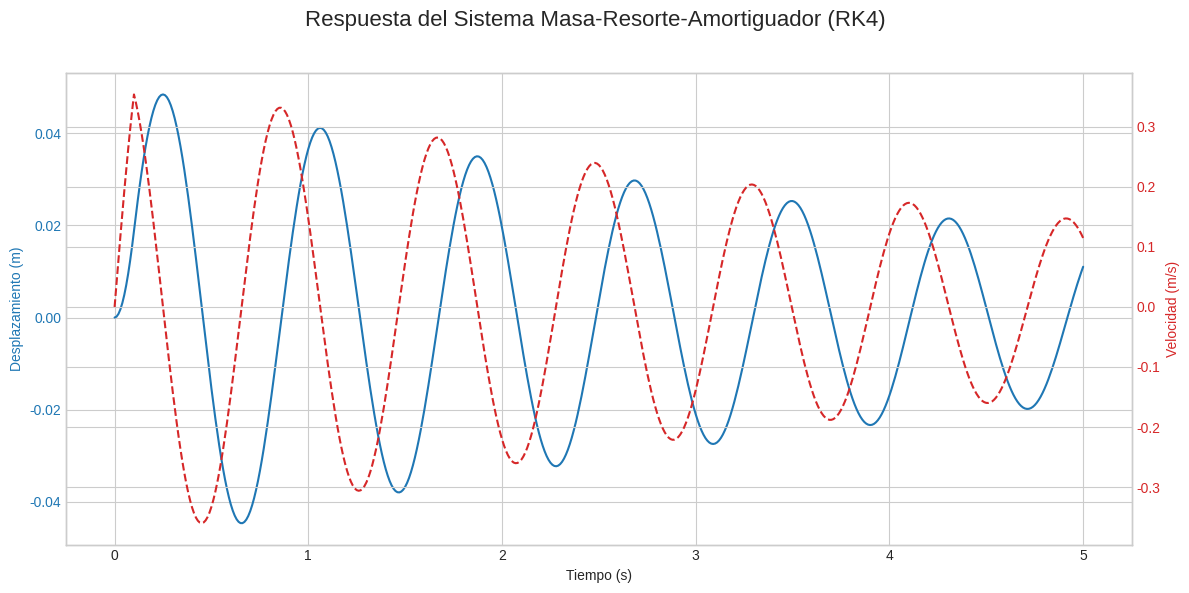

The script that saved this image:
# -*- coding: utf-8 -*-
"""
Capítulo 6: Ecuaciones Diferenciales Ordinarias (EDO)
Ejercicio 5: Simulación de un Sistema Masa-Resorte-Amortiguador

Este ejercicio demuestra cómo aplicar el solucionador genérico de Runge-Kutta
de 4to Orden (RK4) que hemos integrado en el Ejercicio 2 para simular un
sistema dinámico clásico en ingeniería mecánica: el sistema masa-resorte-amortiguador.

Un sistema masa-resorte-amortiguador es fundamental para entender las vibraciones
y la dinámica de muchos sistemas mecánicos, desde la suspensión de un coche
hasta el comportamiento de estructuras bajo cargas dinámicas.

La ecuación diferencial de segundo orden que describe este sistema es:

m * (d^2x/dt^2) + c * (dx/dt) + k * x = F_ext(t)

Donde:
- m: masa
- c: coeficiente de amortiguamiento
- k: constante del resorte
- x: desplazamiento
- F_ext(t): fuerza externa aplicada en función del tiempo

Para resolver esta EDO de segundo orden con un método como RK4, primero debemos
convertirla en un sistema de dos EDOs de primer orden. Hacemos esto definiendo
una nueva variable para la velocidad:

v = dx/dt

Entonces, el sistema de EDOs de primer orden es:
1. dx/dt = v
2. dv/dt = (F_ext(t) - c*v - k*x) / m

Ahora podemos usar nuestro solucionador RK4 para encontrar x y v en función del tiempo.
"""

import numpy as np
import matplotlib.pyplot as plt

# Importamos el solucionador RK4 genérico que definimos en el ejercicio 2.
# Asegúrate de que este script se ejecute en el mismo entorno o que la función
# solve_rk4_generico esté disponible (por ejemplo, copiándola aquí o importándola).
# Para este ejercicio, la incluiremos directamente para que sea autocontenido.

def solve_rk4_generico(system_of_odes, y0, t_span, dt):
    """
    Resuelve un sistema de EDOs de primer orden usando el método RK4.

    Parámetros:
        system_of_odes (function): La función que define el sistema de EDOs.
                                   Debe tomar `t` (tiempo) y `y` (un array de NumPy de variables de estado)
                                   como argumentos y retornar un array de NumPy de las derivadas (dy/dt).
        y0 (list or np.ndarray): Una lista o array de las condiciones iniciales para las variables de estado
                                 [y1(0), y2(0), ...].
        t_span (tuple): Una tupla que contiene el tiempo de inicio y fin para la simulación, ej., (0, 10).
        dt (float): El tamaño del paso (h) para la integración. Un `dt` más pequeño aumenta
                    la precisión pero también el tiempo de cálculo.

    Retorna:
        tuple: Una tupla que contiene dos arrays de NumPy:
               - t_values: El array de puntos de tiempo desde t_inicio hasta t_fin.
               - y_values: Un array de NumPy 2D donde cada fila corresponde a un punto de tiempo y cada
                           columna corresponde a una variable de estado en el sistema.
    """
    t_start, t_end = t_span
    num_steps = int((t_end - t_start) / dt)
    t_values = np.linspace(t_start, t_end, num_steps + 1)

    y0 = np.array(y0, dtype=float)
    num_variables = len(y0)
    y_values = np.zeros((num_steps + 1, num_variables))
    y_values[0, :] = y0

    for i in range(num_steps):
        t = t_values[i]
        y = y_values[i, :]

        k1 = np.array(system_of_odes(t, y), dtype=float)
        k2 = np.array(system_of_odes(t + 0.5 * dt, y + 0.5 * dt * k1), dtype=float)
        k3 = np.array(system_of_odes(t + 0.5 * dt, y + 0.5 * dt * k2), dtype=float)
        k4 = np.array(system_of_odes(t + dt, y + dt * k3), dtype=float)

        y_next = y + (dt / 6.0) * (k1 + 2 * k2 + 2 * k3 + k4)
        y_values[i + 1, :] = y_next

    return t_values, y_values

print("--- Ejercicio 5: Simulación de Sistema Masa-Resorte-Amortiguador ---")

# --- Parte 1: Definición del Modelo Físico (Sistema de EDOs) ---

def mass_spring_damper_system(t, y_vector, m, c, k, F_ext_func):
    """
    Define el sistema de EDOs para un sistema masa-resorte-amortiguador.

    La EDO de 2do orden `m*x'' + c*x' + k*x = F(t)` se convierte en un
    sistema de dos EDOs de 1er orden:
    1. dx/dt = v          (donde y_vector[0] es el desplazamiento x, y_vector[1] es la velocidad v)
    2. dv/dt = (F_ext(t) - c*v - k*x) / m

    Parámetros:
        t (float): El tiempo actual.
        y_vector (np.ndarray): Un array de NumPy [desplazamiento, velocidad].
        m (float): Masa (kg).
        c (float): Coeficiente de amortiguamiento (N*s/m).
        k (float): Constante del resorte (N/m).
        F_ext_func (function): Una función que retorna la fuerza externa en el tiempo t.

    Retorna:
        np.ndarray: Un array de las derivadas [dx/dt, dv/dt].
    """
    desplazamiento, velocidad = y_vector
    
    d_desplazamiento_dt = velocidad
    d_velocidad_dt = (F_ext_func(t) - c * velocidad - k * desplazamiento) / m
    
    return np.array([d_desplazamiento_dt, d_velocidad_dt])

# --- Parte 2: Definición de la Fuerza Externa ---
# Podemos definir diferentes tipos de fuerzas externas. Aquí, una fuerza de impulso.

def fuerza_impulso(t):
    """
    Define una fuerza externa que es un impulso corto.
    """
    return 1000.0 if t < 0.1 else 0.0

# --- Parte 3: Parámetros del Modelo y Simulación ---

print("\n--- Parte 3: Parámetros del Modelo y Simulación ---")

m = 250.0  # Masa (kg)
c = 100.0  # Coeficiente de amortiguamiento (N*s/m)
k = 15000.0 # Constante del resorte (N/m)

condiciones_iniciales = [0.0, 0.0]  # [desplazamiento inicial, velocidad inicial]
tiempo_simulacion = (0.0, 5.0)           # (tiempo_inicio, tiempo_fin) en segundos
tamano_paso = 0.01                 # dt para el solucionador

# Para pasar los parámetros del modelo a la función `system_of_odes` que espera `solve_rk4_generico`,
# usamos una función lambda. Esto "envuelve" nuestra función del sistema y pre-llena los parámetros.
sistema_a_resolver = lambda t, y: mass_spring_damper_system(t, y, m, c, k, fuerza_impulso)

# --- Parte 4: Llamada al Solucionador RK4 Genérico ---

print("\n--- Parte 4: Llamada al Solucionador RK4 Genérico ---")

t_valores, y_valores = solve_rk4_generico(sistema_a_resolver, condiciones_iniciales, tiempo_simulacion, tamano_paso)

# Los resultados están en y_valores. La primera columna es el desplazamiento, la segunda es la velocidad.
desplazamiento_resultados = y_valores[:, 0]
velocidad_resultados = y_valores[:, 1]

print("Simulación completada. Graficando resultados...")

# --- Parte 5: Visualización de los Resultados ---

plt.style.use('seaborn-v0_8-whitegrid') # Un estilo de gráfico agradable
fig, ax1 = plt.subplots(figsize=(12, 6))

ax1.set_xlabel('Tiempo (s)')
ax1.set_ylabel('Desplazamiento (m)', color='tab:blue')
ax1.plot(t_valores, desplazamiento_resultados, color='tab:blue', label='Desplazamiento')
ax1.tick_params(axis='y', labelcolor='tab:blue')
ax1.grid(True)

# Creamos un segundo eje Y para la velocidad
ax2 = ax1.twinx()
ax2.set_ylabel('Velocidad (m/s)', color='tab:red')
ax2.plot(t_valores, velocidad_resultados, color='tab:red', linestyle='--', label='Velocidad')
ax2.tick_params(axis='y', labelcolor='tab:red')

fig.suptitle('Respuesta del Sistema Masa-Resorte-Amortiguador (RK4)', fontsize=16)
fig.tight_layout(rect=[0, 0, 1, 0.96]) # Ajusta el diseño para que el título no se superponga
plt.show()

# --- Ejemplo de Aplicación en Ingeniería Mecánica (Concepto) ---
print("\n--- Concepto de Aplicación en Ingeniería Mecánica ---")
print("La simulación de sistemas masa-resorte-amortiguador es fundamental para el diseño")
print("y análisis de sistemas de suspensión de vehículos, amortiguadores de vibración")
print("en maquinaria, o el comportamiento dinámico de edificios y puentes bajo cargas")
print("sísmicas o de viento. Permite a los ingenieros predecir cómo se moverá un sistema")
print("y cómo disipará energía, lo cual es crucial para garantizar la seguridad y el rendimiento.")

print("\n¡Has completado el quinto ejercicio del Capítulo 6!")
print("Ahora sabes cómo modelar y simular un sistema dinámico real utilizando")
print("un solucionador de EDOs genérico.")
